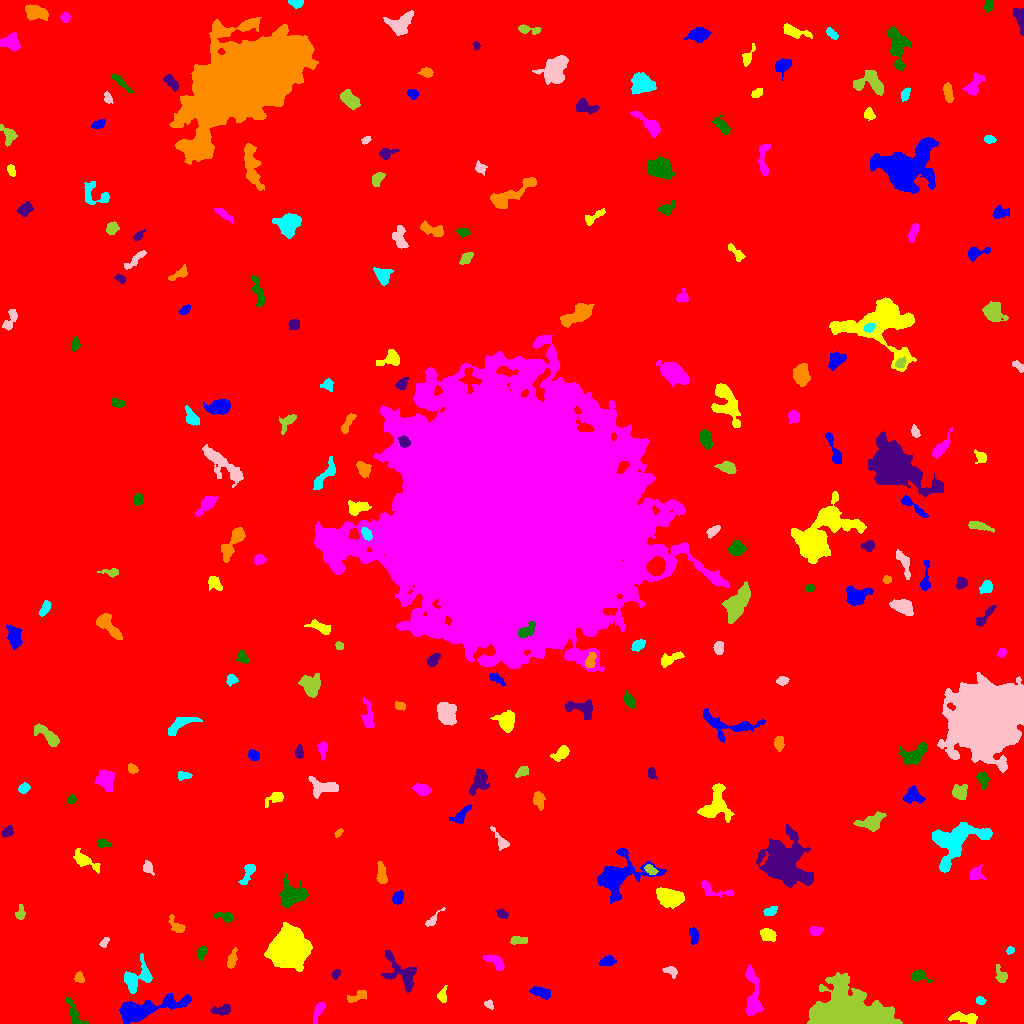

The table this chart was drawn from, first rows:
ID, X, Y, A, B, theta, total_flux, mu_max, mu_median, mu_mean, R_fwhm, R_e, R10, R90, x_start, x_end, y_start, y_end, area, greylevel
0, 515.8, 511.9, 306.7, 299.7, 0.4436, 2217891, 15.0, 2.0, 2.489, 81.97, 246.5, 92.15, 402.1, 0, 1023, 0, 1023, 891039, 2.489
1, 143.4, 13.76, 17.77, 4.167, 0.2332, 5070, 19.0, 4.0, 5.541, 6.91, 8.117, 2.985, 14.44, 119, 191, 0, 30, 915, 10.54
2, 963.7, 5.576, 7.901, 2.455, -0.1005, 698.0, 7.0, 3.0, 2.97, 4.583, 5.293, 2.034, 7.736, 948, 977, 0, 12, 235, 7.97
3, 318.5, 12.48, 5.892, 1.962, 1.133, 565.0, 8.0, 3.0, 3.531, 4.618, 4.068, 1.493, 6.358, 313, 325, 0, 21, 160, 8.531
4, 75.46, 8.326, 9.555, 3.059, -1.051, 463.0, 8.0, 2.0, 2.013, 2.985, 4.334, 1.382, 7.247, 65, 88, 0, 26, 230, 8.013
5, 222.8, 13.41, 4.563, 2.292, 0.1745, 392.0, 5.0, 2.0, 2.361, 4.754, 3.827, 1.493, 6.024, 210, 230, 8, 19, 166, 8.361
6, 358.7, 27.59, 5.61, 2.051, 0.4153, 352.0, 7.0, 2.0, 2.214, 2.985, 3.29, 1.262, 5.754, 347, 366, 21, 33, 159, 8.214
7, 980.3, 22.84, 2.453, 1.904, -0.3796, 251.0, 6.0, 3.0, 3.438, 4.107, 2.877, 1.128, 4.297, 976, 986, 19, 27, 73, 8.438
8, 489, 18.63, 2.357, 1.866, -0.6777, 124.0, 4.0, 2.0, 1.746, 3.613, 2.585, 0.9772, 4.029, 484, 493, 14, 24, 71, 7.746
9, 847.2, 9.984, 17.01, 9.09, -0.05852, 31761, 62.0, 8.0, 12.34, 8.867, 12.17, 4.37, 22.31, 807, 902, 0, 51, 2573, 17.34
10, 662.5, 7.141, 16.53, 6.115, 0.1253, 13944, 33.0, 6.0, 9.15, 8.722, 10.42, 3.785, 17.53, 614, 703, 0, 39, 1524, 14.15
11, 541.1, 30.86, 5.111, 2.253, -0.2993, 489.0, 6.0, 3.0, 2.547, 5.557, 4.26, 1.693, 6.507, 529, 550, 24, 37, 192, 8.547
12, 442.2, 27.14, 3.533, 2.177, 1.546, 318.0, 6.0, 2.0, 2.718, 4.26, 3.241, 1.262, 5.14, 437, 447, 21, 38, 117, 8.718
13, 753.1, 27.34, 13.67, 3.356, -1.495, 1376, 8.0, 2.0, 2.855, 7.024, 6.358, 2.459, 10.33, 745, 763, 8, 59, 482, 8.855
14, 918.1, 47.5, 4.141, 2.598, -0.1615, 725.0, 11.0, 4.0, 4.448, 4.26, 3.656, 1.493, 5.971, 911, 932, 41, 54, 163, 10.45
15, 336.1, 49.51, 2.15, 1.515, 0.8544, 181.0, 7.0, 2.0, 2.446, 2.585, 2.185, 0.7979, 3.613, 331, 340, 44, 54, 74, 10.45
16, 78.89, 45.76, 2.509, 2.223, -1.277, 255.0, 6.0, 3.0, 2.713, 3.949, 2.932, 1.128, 4.618, 74, 84, 41, 52, 94, 8.713
17, 138.1, 46.07, 8.719, 5.799, 0.7007, 1609, 9.0, 3.0, 3.64, 6.308, 6.58, 2.459, 10.52, 124, 152, 30, 70, 442, 9.64
18, 671.2, 52.32, 3.451, 2.152, -0.391, 241.0, 5.0, 2.0, 2.133, 3.338, 3.141, 1.262, 5.232, 662, 677, 45, 57, 113, 9.133
19, 1001, 47.85, 4.567, 2.421, -1.134, 193.0, 4.0, 1.0, 1.322, 3.785, 3.241, 1.128, 5.585, 995, 1007, 41, 59, 146, 8.322
20, 883.5, 48.98, 5.194, 3.952, -1.445, 1555, 10.0, 4.0, 4.319, 6.979, 5.614, 2.257, 8.956, 874, 894, 33, 60, 360, 13.32
21, 607.8, 61.98, 3.483, 2.28, 0.1828, 397.0, 7.0, 3.0, 2.776, 3.827, 3.523, 1.262, 5.557, 599, 616, 58, 68, 143, 8.776
22, 286.6, 73.35, 7.207, 6.741, 0.6242, 43824, 159.0, 12.0, 29.77, 7.548, 8.019, 3.038, 14.97, 264, 312, 52, 101, 1472, 34.77
23, 495.4, 61.89, 5.719, 2.582, -0.6141, 475.0, 5.0, 2.0, 2.34, 5.499, 4.583, 1.784, 6.84, 483, 504, 53, 68, 203, 8.34
24, 201.9, 71.63, 2.809, 2.124, 1.253, 279.0, 7.0, 2.0, 2.491, 3.141, 2.877, 1.128, 4.983, 197, 207, 63, 77, 112, 8.491
25, 403.6, 50.06, 10.68, 5.869, -0.7789, 1428, 9.0, 2.0, 2.72, 5.441, 6.18, 2.257, 10.85, 381, 416, 31, 73, 525, 8.72
26, 231.6, 63.07, 4.802, 1.938, 1.312, 374.0, 6.0, 2.0, 2.477, 4.687, 3.742, 1.493, 5.809, 227, 237, 55, 76, 151, 8.477
27, 1010, 73.14, 1.945, 1.693, 0.9447, 153.0, 5.0, 3.0, 2.638, 3.09, 2.326, 0.9772, 3.568, 1006, 1014, 69, 77, 58, 8.638
28, 104.4, 81.23, 2.839, 1.468, 0.8652, 206.0, 7.0, 3.0, 2.784, 2.821, 2.523, 0.9772, 4.029, 99, 109, 76, 86, 74, 8.784
29, 518.5, 82.94, 4.642, 1.951, 0.01513, 361.0, 4.0, 3.0, 2.798, 6.024, 3.949, 1.693, 5.698, 510, 527, 79, 87, 129, 8.798
30, 25.02, 83.71, 2.611, 2.392, 0.5095, 307.0, 6.0, 2.5, 2.647, 4.297, 3.192, 1.262, 4.983, 20, 31, 78, 89, 116, 8.647
31, 693.6, 87.94, 4.413, 2.005, -1.342, 276.0, 4.0, 2.0, 1.986, 5.352, 3.742, 1.596, 5.614, 689, 699, 79, 96, 139, 8.986
32, 768.1, 88.72, 3.761, 2.677, -0.453, 609.0, 8.0, 3.0, 3.383, 5.109, 4.068, 1.596, 6.408, 760, 776, 82, 95, 180, 9.383
33, 815.7, 92.36, 2.834, 2.042, 0.1416, 429.0, 10.0, 3.0, 3.763, 3.7, 2.985, 1.128, 4.787, 810, 823, 88, 97, 114, 9.763
34, 225.2, 106.8, 4.789, 2.156, -0.2158, 333.0, 5.0, 2.0, 2.329, 4.107, 3.7, 1.382, 5.781, 214, 233, 101, 111, 143, 8.329
35, 502.2, 109.4, 2.777, 1.999, -0.5365, 213.0, 4.0, 2.0, 2.219, 4.549, 3.038, 1.262, 4.514, 495, 508, 105, 115, 96, 8.219
36, 177.1, 96.64, 4.798, 2.352, -0.794, 457.0, 8.0, 2.0, 2.839, 4.068, 3.432, 1.382, 5.89, 168, 185, 91, 109, 161, 10.84
37, 770.6, 112.1, 3.282, 1.943, 0.3763, 302.0, 6.0, 2.0, 2.673, 4.222, 3.141, 1.262, 4.983, 763, 777, 108, 117, 113, 8.673
38, 432.3, 103.3, 5.481, 1.613, 0.8121, 231.0, 5.0, 2.0, 2.009, 3.613, 3.241, 1.262, 5.202, 425, 445, 97, 116, 115, 8.009
39, 20.24, 109.2, 3.176, 2.117, 1.523, 237.0, 5.0, 1.5, 2.116, 3.613, 2.877, 1.128, 4.918, 15, 25, 104, 119, 112, 8.116
40, 749.6, 127.1, 2.42, 1.899, -0.3923, 188.0, 6.0, 2.0, 2.321, 3.241, 2.764, 0.9772, 4.406, 745, 755, 123, 131, 81, 8.321
41, 398.1, 125.4, 3.031, 2.351, 1.069, 365.0, 6.0, 3.0, 2.724, 4.787, 3.432, 1.382, 5.323, 392, 403, 119, 133, 134, 9.724
42, 669.7, 126.2, 6.842, 4.017, -0.2752, 2425, 10.0, 5.0, 5.462, 9.184, 6.723, 2.764, 10.31, 656, 684, 115, 136, 444, 10.46
43, 715.1, 132.5, 10.31, 3.118, -0.1977, 373.0, 5.0, 1.0, 1.719, 4.184, 4.297, 1.596, 7.203, 702, 733, 126, 143, 217, 7.719
44, 290.6, 127.8, 5.849, 5.438, 0.392, 2971, 19.0, 4.0, 5.895, 5.726, 6.103, 2.326, 10.51, 280, 308, 116, 150, 504, 10.89
45, 782.4, 161.3, 12.87, 9.999, -1.008, 7500, 16.0, 3.0, 4.259, 10.09, 11.38, 4.26, 19.25, 756, 813, 136, 199, 1761, 10.26
46, 381.4, 149.7, 5.93, 2.179, -1.487, 398.0, 4.0, 2.0, 2.128, 6.358, 4.334, 1.693, 6.628, 376, 387, 140, 162, 187, 8.128
47, 248.4, 151.7, 6.101, 2.451, 1.13, 412.0, 5.0, 2.0, 2.251, 4.514, 4.107, 1.596, 6.628, 238, 255, 139, 159, 183, 9.251
48, 147.8, 155.8, 3.218, 2.275, -1.195, 329.0, 5.0, 3.0, 2.886, 4.72, 3.432, 1.382, 5.046, 143, 154, 148, 163, 114, 8.886
49, 650.8, 153.5, 3.14, 1.892, -0.6661, 339.0, 7.0, 3.0, 3.229, 3.523, 3.038, 1.128, 4.787, 644, 658, 149, 159, 105, 13.23
50, 184.2, 144.6, 4.311, 2.656, -0.8559, 837.0, 11.0, 4.0, 3.948, 4.26, 4.222, 1.596, 6.84, 176, 192, 136, 157, 212, 9.948
51, 615.7, 145.9, 11.41, 7.337, 0.4117, 8717, 42.0, 4.0, 8.216, 6.283, 6.979, 2.585, 14.36, 597, 666, 120, 175, 1061, 13.22
52, 84.64, 162.7, 7.487, 2.771, -0.5805, 694.0, 7.0, 2.0, 2.619, 4.297, 4.787, 1.784, 7.838, 73, 100, 150, 175, 265, 8.619
53, 976.2, 149.7, 3.221, 2.978, -0.8057, 430.0, 7.0, 2.0, 2.638, 3.989, 3.568, 1.382, 5.971, 970, 986, 144, 159, 163, 8.638
54, 102.6, 179.9, 3.535, 1.623, -0.09606, 196.0, 4.0, 2.0, 1.832, 4.406, 2.985, 1.128, 4.652, 97, 112, 175, 184, 107, 9.832
55, 7.033, 191.6, 2.81, 2.027, 0.7233, 303.0, 7.0, 3.0, 2.78, 3.338, 2.985, 1.128, 4.787, 1, 13, 186, 198, 109, 8.78
56, 338.5, 190.2, 2.567, 1.431, 0.829, 219.0, 7.0, 3.5, 3.776, 3.038, 2.394, 0.9772, 3.742, 334, 343, 186, 195, 58, 8.776
57, 953.1, 181.6, 13.58, 8.817, 0.5397, 6366, 20.0, 4.0, 5.609, 7.269, 9.322, 3.338, 16.1, 932, 992, 151, 201, 1135, 10.61
58, 501.6, 181.2, 5.924, 2.37, -1.02, 219.0, 4.0, 1.0, 1.352, 4.442, 3.385, 1.262, 5.614, 490, 509, 173, 197, 162, 9.352
59, 871.7, 201.2, 6.569, 3.699, 0.3214, 794.0, 5.0, 2.0, 2.451, 6.956, 5.614, 2.185, 8.593, 853, 886, 192, 212, 324, 8.451
... 198 more rows
